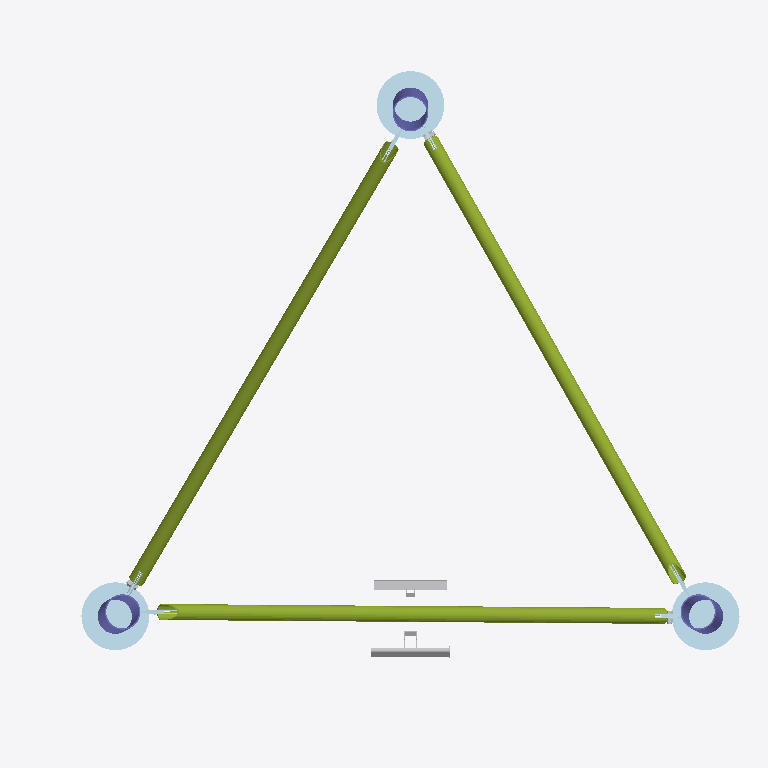
Plan cut of the same IFC building model at storey 'My Storey' (level 0.00 m, cut at 1.40 m), seen from above with north up, elements coloured by IFC class: 17 plates (pale blue), 5 other elements (light grey), 3 members (olive), 3 columns (violet). Cut surfaces are drawn darker.
Extent 3.4 m × 3.0 m × 6.0 m (x, y, z). Storeys (3): My Storey at 0.00 m; Level 0 at 0.00 m; Level 1 at 4.00 m. Elements (117): 75 IfcPlate, 24 IfcMechanicalFastener, 12 IfcMember, 3 IfcColumn, 2 IfcBuildingElementProxy, 1 IfcActuator.

HEADER;
FILE_DESCRIPTION(('ViewDefinition[DesignTransferView]'),'2;1');
FILE_NAME('ANTENA2.ifc','2025-07-28T00:21:42+02:00',(''),(''),'IfcOpenShell 0.8.3-post1','Bonsai 0.8.3-post1','');
FILE_SCHEMA(('IFC4'));
ENDSEC;
DATA;
#1=IFCPROJECT('3fzwqZrSPDBuPL8btyzBvF',$,'My Project',$,$,$,$,(#14,#26),#9);
#31=IFCSITE('2EQUF_ZyH5KxQpE$KEeLvx',$,'My Site',$,$,#54,$,$,$,$,$,$,$,$);
#37=IFCBUILDING('150oFuw2jCRvZQkt7QrPoa',$,'My Building',$,$,#60,$,$,$,$,$,$);
#43=IFCBUILDINGSTOREY('0Kk_i1PA5CXwAX8NDEZc1l',$,'My Storey',$,$,#66,$,$,$,$);
#60105=IFCBUILDINGSTOREY('3Zu5Bv0LOHrPC10026FoQQ',#59948,'Level 0',$,'Level:Circle Head - Project Datum',#59980,$,'Level 0',.ELEMENT.,0.0);
#60109=IFCBUILDINGSTOREY('15Z0v90RiHrPC20026FoKR',#59948,'Level 1',$,'Level:Circle Head - Project Datum',#60108,$,'Level 1',.ELEMENT.,4000.0);
#76707=IFCMEMBER('1$e09FtfH4KPWGcuwGa1PO',#59948,'RO (EN 10210-2):RO76.1x3.2:326197','Cc{36F888C0-9180-48E9-B7C5-EDF1E774A43A}','RO76.1x3.2',#76686,#76706,'326197',$);
#76745=IFCMEMBER('0y1sayLvvFi9YfmXjYV1cW',#59948,'RO (EN 10210-2):RO76.1x3.2:326221','Cc{36F888C0-9180-48E9-B7C5-EDF1E774A43A}','RO76.1x3.2',#76724,#76744,'326221',$);
#76619=IFCMEMBER('1W8oQ2gs9BmfFyC6iEVS15',#59948,'RO (EN 10210-2):RO76.1x3.2:326209','Cc{36F888C0-9180-48E9-B7C5-EDF1E774A43A}','RO76.1x3.2',#76598,#76618,'326209',$);
#76956=IFCPLATE('2x_NxnKxrDuRer35iR0DOu',#59948,'Baseplate','-','Baseplate',#76940,#76955,$,$);
#77039=IFCPLATE('0yTpLfhP9848xbDxe1QBwn',#59948,'Baseplate','-','Baseplate',#77023,#77038,$,$);
#77059=IFCPLATE('3F1V4T4unFbvx257vpBboe',#59948,'Baseplate','-','Baseplate',#77043,#77058,$,$);
#62643=IFCBUILDINGELEMENTPROXY('0ocy2trAbFgP67GZezQMKq',#59948,'Ladder_leaning:Ladder_leaning:346725',$,'Ladder_leaning:Ladder_leaning',#62641,#62642,'346725',.NOTDEFINED.);
#62613=IFCBUILDINGELEMENTPROXY('0ocy2trAbFgP67GZezQMK8',#59948,'Cable_ladder_leaning:Cable_ladder_leaning:346713',$,'Cable_ladder_leaning:Cable_ladder_leaning',#62611,#62612,'346713',.NOTDEFINED.);
#61308=IFCCOLUMN('0LRv80n2v1NBOFXpTK4Hvy',#59948,'RO (EN 10219-2) Column:RO168.3x6:354011',$,'RO (EN 10219-2) Column:RO168.3x6',#61306,#61307,'354011',.COLUMN.);
#61257=IFCCOLUMN('0LRv80n2v1NBOFXpTK4HxR',#59948,'RO (EN 10219-2) Column:RO168.3x6:353916',$,'RO (EN 10219-2) Column:RO168.3x6',#61255,#61256,'353916',.COLUMN.);
#61342=IFCCOLUMN('0LRv80n2v1NBOFXpTK4H_0',#59948,'RO (EN 10219-2) Column:RO168.3x6:354087',$,'RO (EN 10219-2) Column:RO168.3x6',#61340,#61341,'354087',.COLUMN.);
#60080=IFCPLATE('0dsCKOgCf9jxXVIEEoUJ1j',#59948,'Plate_round:Plate_round:356724',$,'Plate_round:Plate_round',#60074,#60079,'356724',.USERDEFINED.);
#60004=IFCPLATE('0dsCKOgCf9jxXVIEEoUJ6C',#59948,'Plate_round:Plate_round:356501',$,'Plate_round:Plate_round',#59983,#60003,'356501',.USERDEFINED.);
#60047=IFCPLATE('0dsCKOgCf9jxXVIEEoUJ0R',#59948,'Plate_round:Plate_round:356610',$,'Plate_round:Plate_round',#60041,#60046,'356610',.USERDEFINED.);
#75372=IFCMECHANICALFASTENER('3Hoy2XFj54HfUMJ_EeMstq',#59948,'',$,'Bolt#1',#74949,#75371,$,20.0,45.0,$);
#69977=IFCMECHANICALFASTENER('1MM0TFo6f9reIskpFLwFE_',#59948,'',$,'Bolt#1',#69554,#69976,$,20.0,45.0,$);
#73502=IFCPLATE('0hClDueoXElgWD13jNtfNj',#59948,'Gusset','-','Gusset',#73486,#73501,$,$);
#64986=IFCMECHANICALFASTENER('20p0j8a8bFo8mrVbCV6$vC',#59948,'',$,'Bolt#1',#64563,#64985,$,20.0,45.0,$);
#70070=IFCPLATE('0BM3zhOa1EN8JUv_50Ak4T',#59948,'Gusset','-','Gusset',#70054,#70069,$,$);
#65077=IFCPLATE('1OuGo8oTX5quLjJCSkpWwh',#59948,'Gusset','-','Gusset',#65061,#65076,$,$);
#74828=IFCPLATE('1YuPTSS4n8aPsyfqqUwYBU',#59948,'Gusset','-','Gusset',#74810,#74827,$,$);
#65123=IFCPLATE('2AV0C$uXn4DOuupmj3V840',#59948,'SandwichPlate#1','-','SandwichPlate#1',#65107,#65122,$,$);
#65169=IFCPLATE('1ImkLfwfbDxwDcw_GSGcJq',#59948,'SandwichPlate#2','-','SandwichPlate#2',#65153,#65168,$,$);
#70116=IFCPLATE('2ZQ0LDibz4He$SSKbx4TOL',#59948,'SandwichPlate#1','-','SandwichPlate#1',#70100,#70115,$,$);
#70162=IFCPLATE('1wZVHS7NX33esG8hejlKm9',#59948,'SandwichPlate#2','-','SandwichPlate#2',#70146,#70161,$,$);
#72971=IFCPLATE('1PSYGlGsz2aexQv2c4GLh4',#59948,'Gusset','-','Gusset',#72953,#72970,$,$);
#73548=IFCPLATE('06J9Zu8vv8GfuvA8xXW_N1',#59948,'SandwichPlate#1','-','SandwichPlate#1',#73532,#73547,$,$);
#73594=IFCPLATE('3Vd9agBDPD$PIve7UPugtc',#59948,'SandwichPlate#2','-','SandwichPlate#2',#73578,#73593,$,$);
ENDSEC;